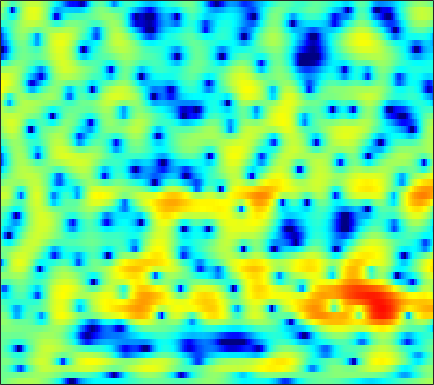

Source data for this figure (header and first rows):
-0.99962, -0.63437, -0.20393, 0.16977, 0.42093, 0.71369, 0.96662, 1.1343, 1.325, 1.4902, 1.6197, 1.6914, 1.7487, 1.759, 1.7318, 1.6432, 1.4918, 1.3363, 1.0647, 0.7156, 0.27711, -0.11989, -0.73822, -1.4967
-0.819, -0.7701, -0.737, -0.7314, -0.7391, -0.7476, -0.7386, -0.7103, -0.6281, -0.4886, -0.2922, -0.1142, 0.1481, 0.4208, 0.6183, 0.8566, 1.049, 1.156, 1.244, 1.255, 1.19, 1.09, 0.8875, 0.6112
-0.7903, -0.9658, -1.404, -2.121, -2.886, -4.298, -6.309, -8.354, -11.84, -13.8, -10.68, -7.822, -4.808, -2.576, -1.279, 0.0648, 1.069, 1.638, 2.19, 2.534, 2.696, 2.715, 2.629, 2.441
-0.4397, -0.2563, -0.2299, -0.4143, -0.67, -1.133, -1.662, -2.038, -2.386, -2.398, -2.015, -1.489, -0.596, 0.3666, 1.056, 1.863, 2.507, 2.866, 3.161, 3.237, 3.064, 2.752, 2.082, 1.055
-0.8971, -1.081, -1.454, -1.957, -2.389, -2.988, -3.522, -3.807, -3.941, -3.704, -3.128, -2.534, -1.622, -0.6675, 0.02024, 0.8522, 1.559, 1.987, 2.405, 2.645, 2.695, 2.607, 2.326, 1.871
-1.17, -1.64, -2.507, -3.717, -4.898, -7.022, -10.18, -13.87, -23.27, -17.66, -10.84, -7.771, -4.886, -2.78, -1.536, -0.203, 0.8508, 1.478, 2.128, 2.587, 2.876, 2.995, 3.035, 2.959
-1.14, -1.301, -1.629, -2.074, -2.458, -3, -3.487, -3.753, -3.895, -3.715, -3.234, -2.729, -1.95, -1.143, -0.5598, 0.1539, 0.7737, 1.171, 1.607, 1.934, 2.155, 2.253, 2.294, 2.229
-0.8293, -0.7631, -0.7365, -0.7616, -0.8112, -0.8894, -0.9587, -0.9908, -0.9867, -0.9245, -0.8016, -0.6756, -0.4723, -0.241, -0.05729, 0.1988, 0.4471, 0.6205, 0.8303, 1.016, 1.162, 1.241, 1.289, 1.258
-0.08215, -0.002263, 0.04663, 0.04029, 0.003516, -0.07183, -0.1471, -0.2037, -0.2716, -0.3257, -0.3647, -0.394, -0.4378, -0.4925, -0.5431, -0.6067, -0.6535, -0.6523, -0.5696, -0.3897, -0.1198, 0.1209, 0.4554, 0.7593
0.7395, 0.7293, 0.5696, 0.2787, 0.01105, -0.375, -0.7276, -0.93, -1.06, -1.071, -1.025, -1.008, -1.084, -1.343, -1.712, -2.447, -3.451, -4.277, -5.13, -5.058, -3.868, -2.611, -0.9264, 0.5088
0.2714, 0.1295, -0.446, -1.521, -2.688, -4.769, -7.302, -8.768, -8.521, -6.459, -4.47, -3.383, -2.478, -2.147, -2.3, -3.045, -4.546, -6.301, -9.382, -10.23, -6.625, -3.784, -0.8108, 1.353
-1.401, -1.591, -2.201, -3.248, -4.327, -6.216, -8.262, -9.358, -9.151, -7.468, -5.633, -4.528, -3.459, -2.8, -2.509, -2.308, -2.221, -2.136, -1.891, -1.357, -0.5536, 0.1877, 1.283, 2.339
-2.161, -2.471, -2.846, -3.183, -3.399, -3.62, -3.762, -3.814, -3.736, -3.591, -3.445, -3.361, -3.332, -3.43, -3.535, -3.652, -3.583, -3.341, -2.703, -1.811, -0.7264, 0.1442, 1.266, 2.268
-5.525, -6.507, -6.763, -5.881, -4.969, -3.851, -2.99, -2.546, -2.162, -2.048, -2.225, -2.591, -3.409, -4.702, -6.095, -8.764, -12.31, -13.67, -10.32, -6.23, -3.114, -1.267, 0.6748, 2.168
-9.354, -12.7, -12.27, -8.369, -6.104, -3.956, -2.574, -1.868, -1.338, -1.157, -1.299, -1.623, -2.357, -3.424, -4.43, -5.91, -7.15, -7.384, -6.363, -4.476, -2.446, -1.079, 0.5184, 1.84
-1.424, -1.888, -2.133, -1.976, -1.678, -1.213, -0.7786, -0.5147, -0.3103, -0.3042, -0.4959, -0.7425, -1.21, -1.775, -2.213, -2.735, -3.07, -3.143, -2.959, -2.451, -1.688, -1.028, -0.1387, 0.7533
0.6067, 0.3916, 0.3472, 0.4881, 0.6754, 0.9505, 1.204, 1.314, 1.341, 1.19, 0.8364, 0.4362, -0.2765, -1.166, -1.939, -3.028, -4.035, -4.594, -4.852, -4.477, -3.636, -2.846, -1.734, -0.7019
-2.417, -2.025, -0.8502, 0.4693, 1.348, 2.293, 2.956, 3.255, 3.418, 3.299, 2.883, 2.348, 1.322, -0.1532, -1.645, -4.317, -8.355, -13.23, -21.49, -12.35, -7.563, -5.379, -3.332, -1.924
-12.03, -7.74, -3.316, -0.5162, 0.9523, 2.37, 3.317, 3.796, 4.152, 4.203, 3.962, 3.579, 2.796, 1.68, 0.6339, -1.03, -2.861, -4.107, -5.169, -5.329, -4.987, -4.644, -4.329, -4.157
-0.8287, -0.7083, -0.2077, 0.5115, 1.098, 1.837, 2.468, 2.867, 3.247, 3.453, 3.471, 3.358, 3.033, 2.516, 2.015, 1.211, 0.3079, -0.4213, -1.463, -2.614, -3.994, -5.258, -7.555, -10.86
-0.05634, -0.3132, -0.477, -0.4062, -0.2089, 0.2182, 0.7778, 1.222, 1.795, 2.293, 2.662, 2.849, 2.956, 2.894, 2.735, 2.383, 1.857, 1.35, 0.5108, -0.5448, -1.878, -3.094, -4.978, -7.072
-2.735, -3.784, -5.058, -5.775, -5.671, -4.726, -3.291, -2.195, -0.8363, 0.3173, 1.26, 1.824, 2.393, 2.774, 2.938, 2.997, 2.877, 2.681, 2.277, 1.732, 1.058, 0.4949, -0.2786, -1.025
-5.868, -8.287, -13.27, -25.05, -21.71, -12.42, -8.105, -5.931, -3.696, -1.976, -0.5807, 0.2831, 1.24, 1.992, 2.428, 2.841, 3.084, 3.153, 3.107, 2.917, 2.615, 2.319, 1.845, 1.319
-4.458, -5.712, -7.263, -8.345, -8.621, -8.268, -7.325, -6.417, -5.075, -3.642, -2.25, -1.241, -0.01744, 1.028, 1.688, 2.398, 2.91, 3.169, 3.36, 3.377, 3.237, 3.034, 2.648, 2.132
-2.815, -3.662, -4.844, -6.146, -7.159, -8.485, -9.511, -9.663, -8.714, -6.761, -4.548, -3.004, -1.205, 0.2731, 1.187, 2.153, 2.856, 3.228, 3.531, 3.638, 3.555, 3.383, 3.027, 2.509
-1.882, -2.466, -3.608, -5.178, -6.786, -9.815, -14.91, -21.15, -16.17, -9.755, -5.862, -3.724, -1.516, 0.175, 1.16, 2.181, 2.894, 3.246, 3.492, 3.517, 3.354, 3.124, 2.702, 2.186
-0.614, -0.7862, -1.314, -2.132, -2.876, -3.932, -4.843, -5.136, -4.908, -4.005, -2.7, -1.648, -0.3034, 0.8955, 1.659, 2.447, 2.95, 3.138, 3.133, 2.836, 2.296, 1.758, 0.9382, 0.1447
1.514, 1.528, 1.321, 0.8228, 0.3103, -0.4986, -1.353, -1.95, -2.478, -2.486, -1.84, -1.038, 0.2203, 1.43, 2.205, 2.946, 3.328, 3.35, 3.008, 2.206, 0.8752, -0.484, -2.803, -5.613
3.068, 3.126, 2.916, 2.379, 1.728, 0.4319, -1.472, -3.542, -7.569, -12.49, -8.811, -4.92, -1.321, 1.025, 2.227, 3.26, 3.729, 3.723, 3.263, 2.278, 0.6826, -0.9394, -3.877, -7.749
1.896, 2.142, 2.191, 1.964, 1.573, 0.7281, -0.4881, -1.639, -3.273, -4.195, -3.422, -2.098, -0.2319, 1.282, 2.119, 2.842, 3.12, 3.062, 2.634, 1.826, 0.6698, -0.4087, -1.991, -3.589
-0.4791, -0.002043, 0.5196, 0.8462, 0.9771, 1.025, 0.9498, 0.8643, 0.7727, 0.8453, 1.077, 1.357, 1.803, 2.229, 2.465, 2.618, 2.552, 2.35, 1.851, 1.075, 0.01827, -0.9872, -2.585, -4.556
-3.259, -2.488, -1.492, -0.6113, -0.02781, 0.6301, 1.151, 1.469, 1.821, 2.088, 2.299, 2.425, 2.533, 2.573, 2.548, 2.428, 2.199, 1.936, 1.46, 0.8076, -0.04416, -0.8289, -2.192, -3.927
-7.489, -6.061, -4.224, -2.605, -1.536, -0.3535, 0.5877, 1.132, 1.686, 2.027, 2.194, 2.215, 2.124, 1.917, 1.714, 1.41, 1.105, 0.8865, 0.6239, 0.3721, 0.09079, -0.1662, -0.5969, -1.116
-13.39, -10.16, -6.827, -4.224, -2.675, -1.048, 0.1512, 0.8075, 1.375, 1.637, 1.614, 1.415, 0.9233, 0.2112, -0.4312, -1.316, -2.016, -2.252, -2.112, -1.548, -0.8527, -0.3514, 0.2573, 0.7015
-12.47, -9.48, -6.318, -3.804, -2.325, -0.7646, 0.3432, 0.9141, 1.325, 1.388, 1.072, 0.5824, -0.4569, -2.022, -3.672, -6.797, -11.39, -14.09, -10.31, -5.966, -2.986, -1.366, 0.2458, 1.429
-6.941, -5.466, -3.668, -2.098, -1.124, -0.1078, 0.6058, 0.9225, 1.086, 0.9246, 0.453, -0.1077, -1.13, -2.495, -3.76, -5.713, -7.573, -8.104, -6.956, -4.695, -2.533, -1.145, 0.3389, 1.493
-3.188, -2.38, -1.35, -0.4559, 0.1036, 0.643, 0.9195, 0.952, 0.7736, 0.3367, -0.2983, -0.8804, -1.717, -2.528, -3.024, -3.458, -3.562, -3.389, -2.824, -1.987, -1.015, -0.2847, 0.6076, 1.346
-0.9757, -0.2387, 0.6255, 1.267, 1.601, 1.829, 1.764, 1.525, 0.9029, -0.03929, -1.305, -2.412, -3.97, -5.219, -5.624, -5.323, -4.379, -3.549, -2.45, -1.472, -0.6099, -0.05785, 0.577, 1.089
0.3517, 1.294, 2.234, 2.854, 3.107, 3.174, 2.935, 2.526, 1.636, 0.2597, -1.773, -3.907, -8.184, -16.94, -26.62, -11.58, -6.797, -4.71, -2.912, -1.774, -1.097, -0.7754, -0.4742, -0.2171
1.446, 2.219, 2.942, 3.412, 3.598, 3.621, 3.416, 3.089, 2.42, 1.467, 0.1831, -0.9744, -2.619, -3.986, -4.452, -4.176, -3.394, -2.844, -2.384, -2.358, -2.786, -3.376, -4.393, -5.253
2.202, 2.4, 2.555, 2.637, 2.679, 2.709, 2.679, 2.605, 2.404, 2.089, 1.659, 1.276, 0.7525, 0.2822, -0.02825, -0.3598, -0.6658, -0.9525, -1.528, -2.497, -4.028, -5.752, -9.414, -17.09
2.091, 1.504, 0.7525, 0.1806, 0.009747, 0.1935, 0.6574, 1.062, 1.527, 1.818, 1.955, 1.965, 1.867, 1.682, 1.509, 1.216, 0.8467, 0.5029, -0.0867, -0.8616, -1.858, -2.739, -3.959, -4.95
1.627, -0.2437, -3.663, -8.011, -9.257, -5.927, -2.672, -1.004, 0.4827, 1.37, 1.833, 1.993, 2.03, 1.938, 1.841, 1.688, 1.522, 1.387, 1.179, 0.9386, 0.6393, 0.3832, 0.01114, -0.3113
3.313, 1.682, -0.9562, -3.496, -4.233, -3.065, -1.284, -0.231, 0.6706, 1.063, 1.035, 0.8084, 0.3688, -0.07913, -0.3401, -0.4553, -0.3136, -0.08737, 0.289, 0.6553, 0.9611, 1.129, 1.247, 1.222
5.183, 4.471, 3.536, 2.734, 2.28, 1.862, 1.57, 1.323, 0.8092, -0.04059, -1.309, -2.596, -4.759, -7.182, -8.567, -8.598, -7.018, -5.649, -4.042, -2.722, -1.626, -0.9342, -0.1822, 0.3065
5.13, 4.824, 4.367, 3.871, 3.484, 2.909, 2.228, 1.604, 0.5462, -0.8871, -2.818, -4.726, -8.173, -13.17, -17.71, -17, -13.08, -11.12, -9.232, -7.512, -5.759, -4.445, -2.829, -1.491
3.778, 3.721, 3.582, 3.365, 3.144, 2.762, 2.235, 1.719, 0.8427, -0.2784, -1.696, -2.94, -4.811, -6.769, -8.162, -9.887, -11.71, -13.56, -16.91, -16.98, -11.69, -8.29, -4.931, -2.506
0.8829, 1.048, 1.27, 1.465, 1.561, 1.609, 1.526, 1.361, 0.9788, 0.415, -0.3508, -1.038, -2.096, -3.31, -4.305, -5.81, -7.548, -9.013, -10.72, -10.55, -8.12, -5.941, -3.372, -1.306
-4.451, -4.016, -3.241, -2.372, -1.736, -0.9886, -0.4183, -0.1254, 0.08034, 0.07306, -0.1211, -0.3787, -0.838, -1.401, -1.867, -2.475, -3.007, -3.274, -3.35, -3.02, -2.273, -1.521, -0.4179, 0.6801
-13.73, -12.69, -10.19, -7.622, -5.946, -4.109, -2.72, -1.933, -1.189, -0.753, -0.562, -0.5671, -0.7098, -0.9582, -1.162, -1.396, -1.515, -1.488, -1.261, -0.8206, -0.2031, 0.3386, 1.104, 1.847
-25.49, -21.54, -14.9, -10.43, -7.99, -5.499, -3.659, -2.624, -1.632, -1.032, -0.7915, -0.8097, -1.071, -1.526, -1.926, -2.419, -2.653, -2.561, -2.042, -1.177, -0.1645, 0.6053, 1.574, 2.407
-13.95, -12.7, -10.47, -8.086, -6.364, -4.391, -2.79, -1.857, -0.9606, -0.4768, -0.4118, -0.6425, -1.375, -2.655, -4.047, -6.51, -9.031, -9.259, -6.725, -3.746, -1.357, 0.05189, 1.522, 2.626
-13.95, -11.31, -8.465, -6.11, -4.628, -2.951, -1.605, -0.8096, -0.05559, 0.3524, 0.3941, 0.1417, -0.6105, -1.954, -3.439, -6.219, -9.4, -9.832, -6.809, -3.598, -1.235, 0.07867, 1.384, 2.323
-10.38, -8.38, -6.215, -4.456, -3.339, -2.064, -0.9976, -0.3234, 0.4028, 0.923, 1.2, 1.234, 1.057, 0.6436, 0.22, -0.3701, -0.7998, -0.8915, -0.6864, -0.2386, 0.2483, 0.5509, 0.8355, 0.9962
-4.04, -3.805, -3.394, -2.965, -2.595, -1.998, -1.268, -0.6451, 0.2376, 1.053, 1.724, 2.113, 2.448, 2.596, 2.596, 2.495, 2.297, 2.103, 1.778, 1.338, 0.7407, 0.1653, -0.7868, -1.906
-0.6756, -1.335, -2.371, -3.586, -4.5, -5.15, -4.473, -3.233, -1.334, 0.3669, 1.73, 2.521, 3.291, 3.769, 3.963, 4.01, 3.839, 3.559, 2.97, 2.09, 0.8412, -0.4083, -2.662, -5.918
0.9585, -0.08871, -2.065, -5.079, -8.758, -19.12, -13.03, -7.282, -3.029, -0.3762, 1.397, 2.357, 3.269, 3.844, 4.093, 4.197, 4.06, 3.796, 3.211, 2.342, 1.137, -0.02211, -1.942, -4.286
1.954, 1.337, 0.291, -0.9151, -1.779, -2.505, -2.382, -1.795, -0.7425, 0.2907, 1.151, 1.653, 2.16, 2.511, 2.676, 2.782, 2.728, 2.577, 2.208, 1.624, 0.8149, 0.06281, -1.108, -2.429
